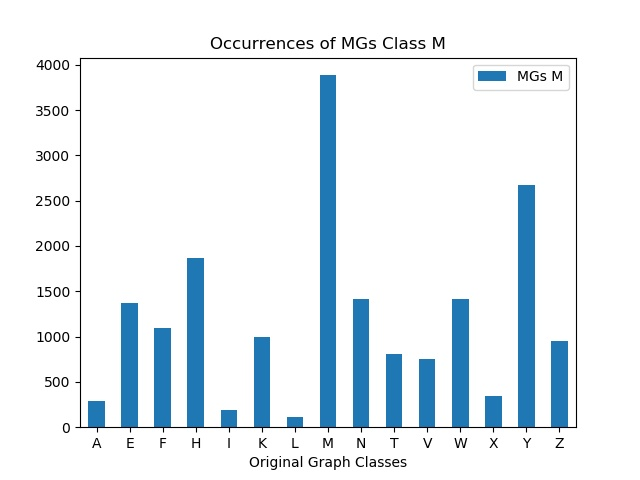

Data behind this chart, as committed beside it:
, MGs M
A, 290
E, 1376
F, 1096
H, 1862
I, 195
K, 993
L, 116
M, 3885
N, 1412
T, 807
V, 750
W, 1414
X, 348
Y, 2676
Z, 950
